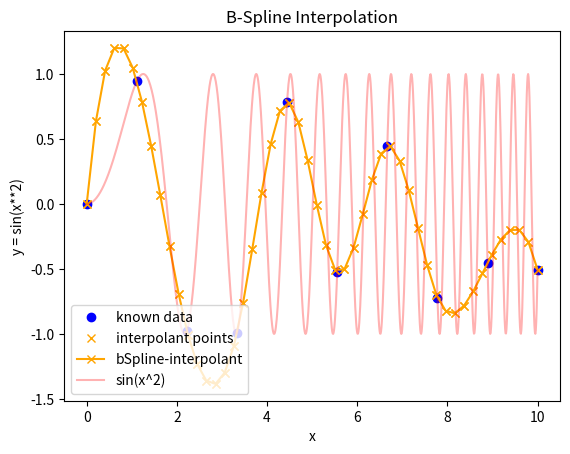

The script that saved this image:
from scipy.interpolate import make_interp_spline
import matplotlib.pyplot as plot
import numpy as np
import math
#create original function
x_orig = np.linspace(0,10, 1000)
y_orig = np.sin(x_orig**2)

#generate (x,y) scatter data
x_known = np.linspace(0,10, num = 10)
y_known = np.sin(x_known**2)

# define Bspline
bspline = make_interp_spline(x_known, y_known, k = 3)

x_new = np.linspace(0,10, num = 50)
y_new = bspline(x_new)
plot.plot(x_known,y_known,linestyle = '', marker = 'o', color = 'blue', label = 'known data')
plot.plot(x_new, y_new, linestyle = '', marker = 'x', color = 'orange', label = 'interpolant points')
plot.plot(x_new, y_new, marker = 'x', color = 'orange', label = 'bSpline-interpolant')
plot.plot(x_orig,y_orig, color = 'red', label = 'sin(x^2)', alpha = 0.3)

plot.xlabel("x")
plot.ylabel("y = sin(x**2)")
plot.legend()
plot.title('B-Spline Interpolation')

#Generate figure
fig = plot.gcf()
plot.draw()
fig.savefig("bSplineInterpolation.png", dpi = 400)

plot.show()